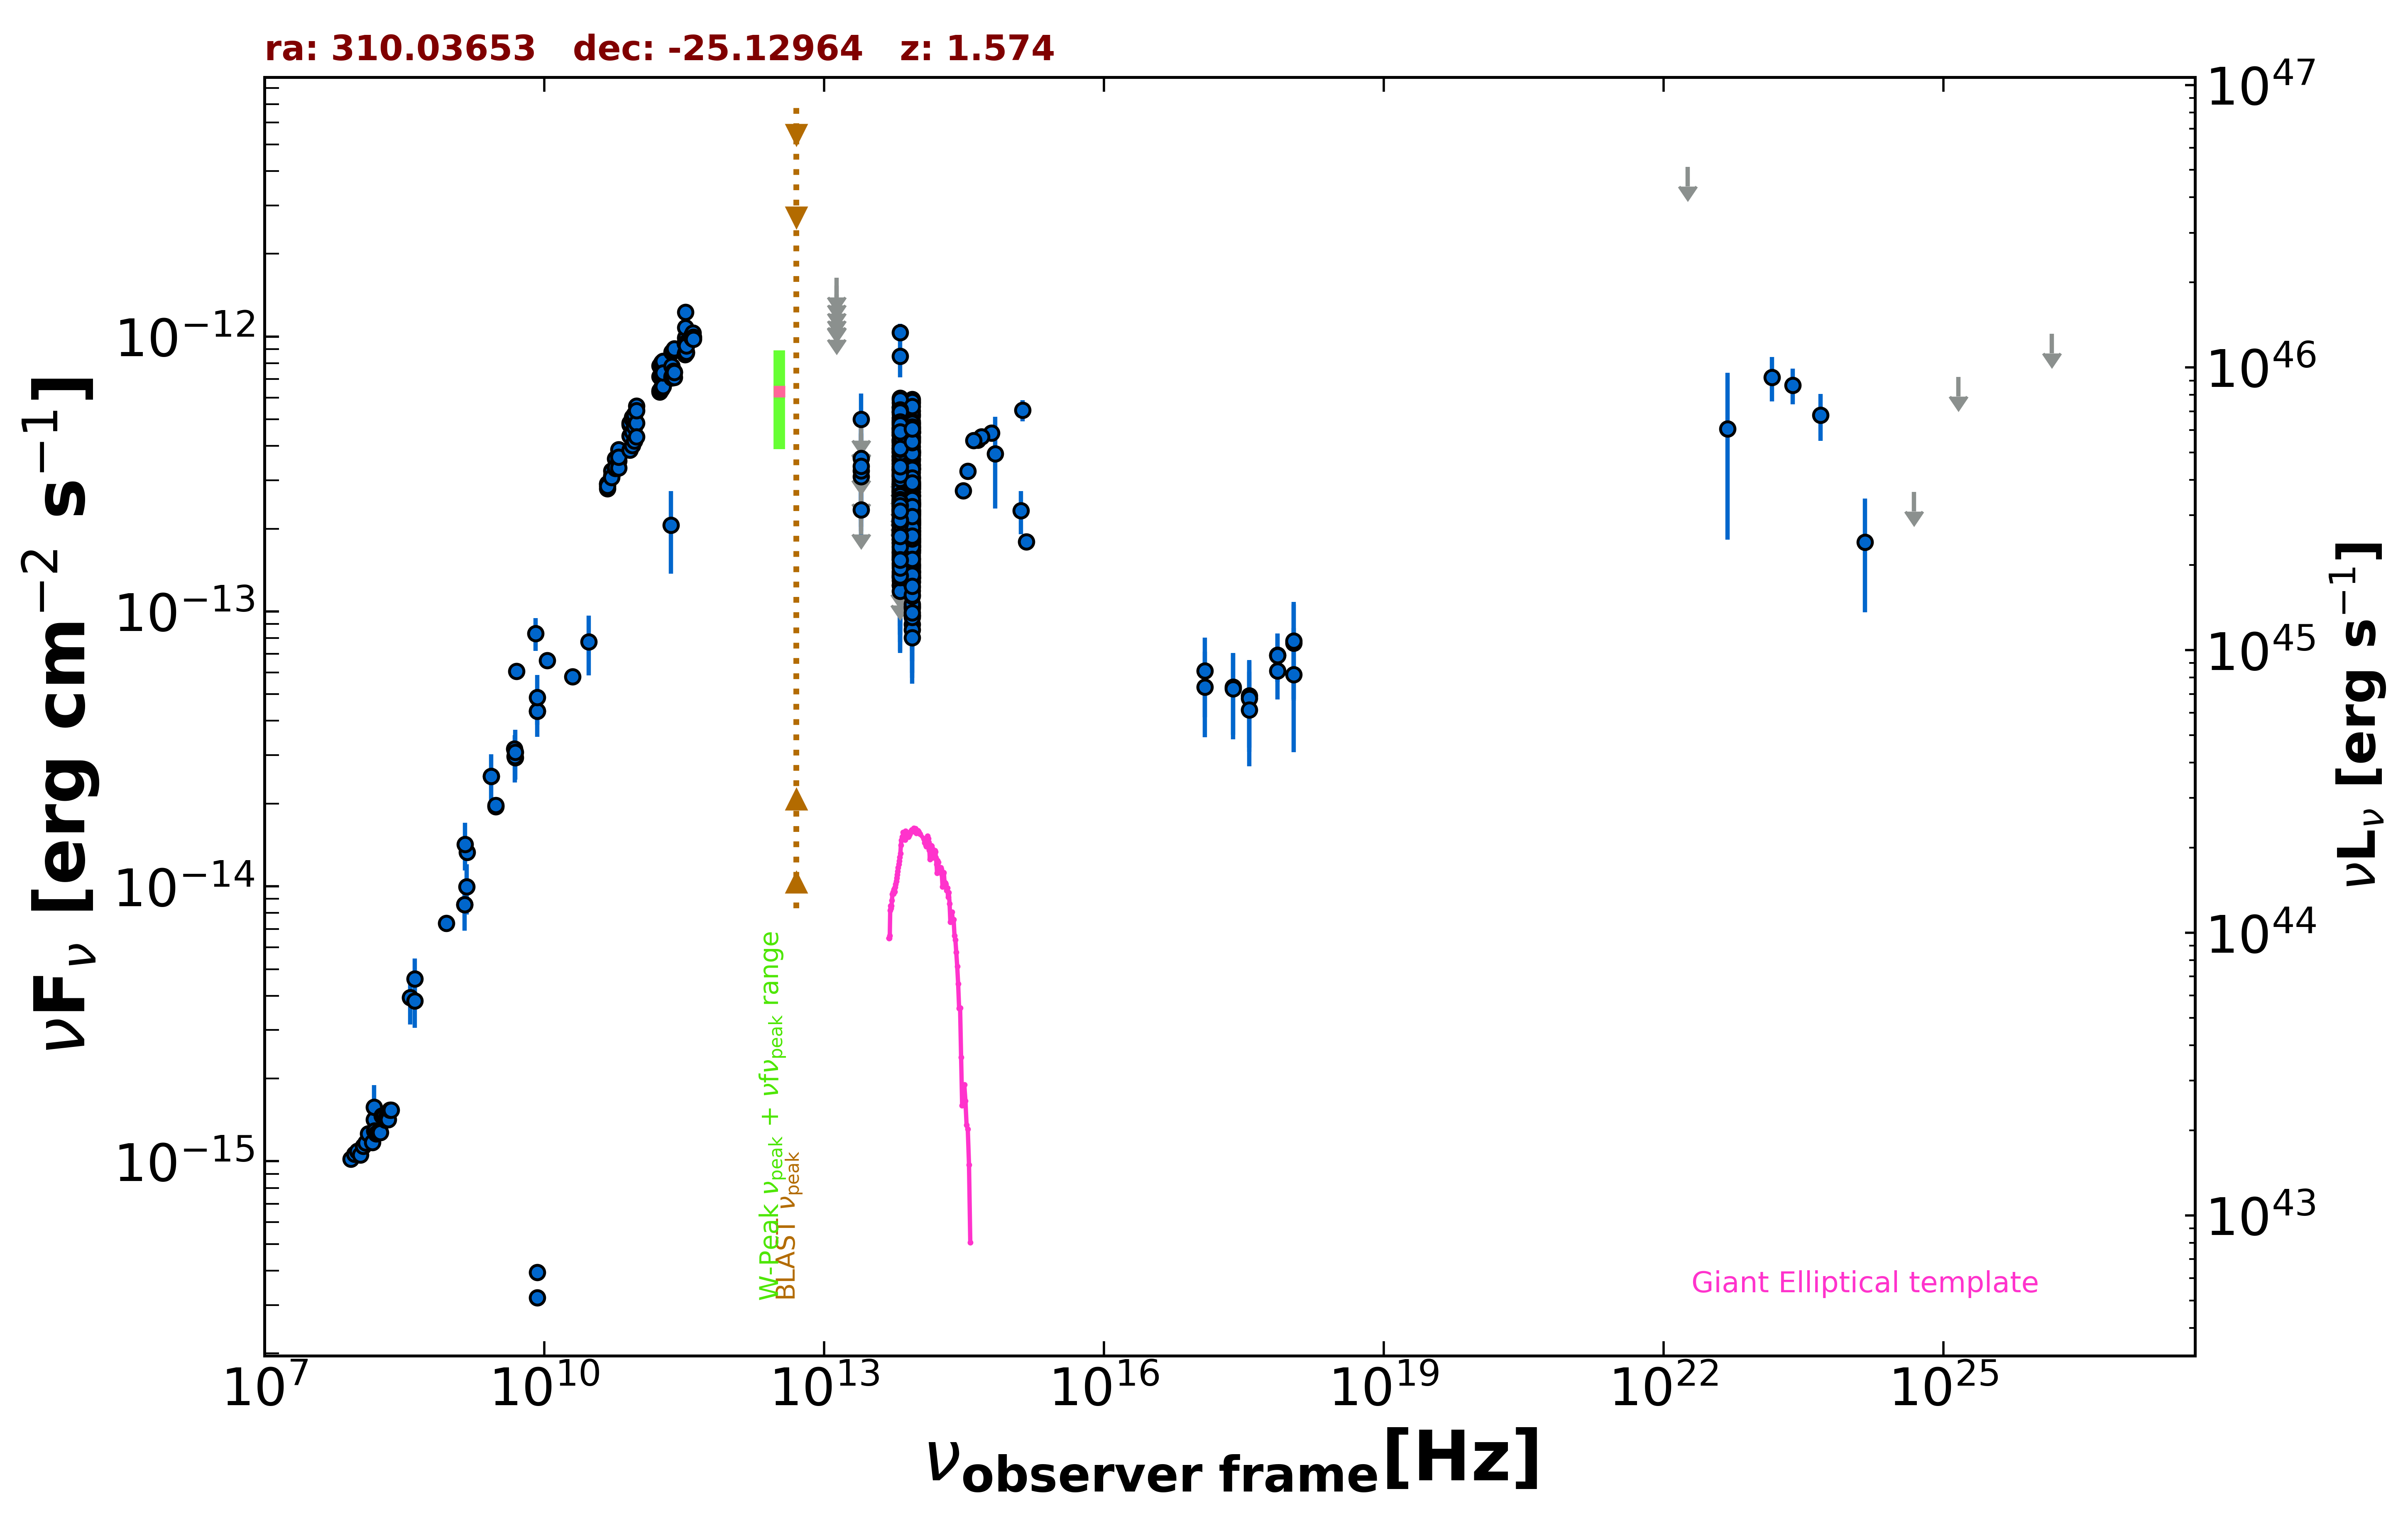

Source data for this figure (header and first rows):
freq., flux, err_flux, MJD_start, MJD_end, flag, catalog, reference
1.400e+09, 8.581e-15, 2.575e-16, 55000, 55000, , NVSS, Condon et al. 1998  AJ  115  1693
8.870e+08, 7.338e-15, 5.180e-16, 55000, 55000, , RACS, Hale et al. 2021  PASA  38  e058
3.000e+09, 1.948e-14, 8.500e-17, 55000, 55000, , VLASSQL, Gordon et al. 2021  ApJS  255  30
3.000e+09, 1.973e-14, 5.500e-17, 55000, 55000, , VLASSQL, Gordon et al. 2021  ApJS  255  30
2.418e+17, 5.309e-14, 1.753e-14, 55002, 55269, , 1OUSX, Giommi et al. in preparation
3.627e+17, 4.932e-14, 1.733e-14, 55002, 55269, , 1OUSX, Giommi et al. in preparation
7.253e+17, 6.933e-14, 1.382e-14, 55002, 55269, , 1OUSX, Giommi et al. in preparation
1.088e+18, 7.675e-14, 2.945e-14, 55002, 55269, , 1OUSX, Giommi et al. in preparation
7.253e+17, 6.080e-14, 1.298e-14, 55000, 55000, , 2SXPS, Evans et al. 2020  ApJS  247  54
1.209e+17, 5.311e-14, 1.827e-14, 55000, 55000, , 2SXPS, Evans et al. 2020  ApJS  247  54
3.627e+17, 4.831e-14, 1.746e-14, 55000, 55000, , 2SXPS, Evans et al. 2020  ApJS  247  54
1.088e+18, 5.892e-14, 2.820e-14, 55000, 55000, , 2SXPS, Evans et al. 2020  ApJS  247  54
1.500e+08, 1.419e-15, 1.420e-16, 55000, 55000, , TGSS150, Intema et al. 2017  A&A  598  A781
2.000e+10, 5.800e-14, 3.800e-15, 55000, 55000, , AT20G, Murphy et al. 2010  MNRAS  402  2403
8.400e+09, 3.192e-16, 0.000e+00, 55000, 55000, , CRATES, Healey et al. 2007  ApJS  171  61
8.400e+09, 4.338e-14, 0.000e+00, 55000, 55000, , CRATES, Healey et al. 2007  ApJS  171  61
8.400e+09, 3.948e-16, 0.000e+00, 55000, 55000, , CRATES, Healey et al. 2007  ApJS  171  61
2.700e+09, 2.511e-14, 1.890e-15, 55000, 55000, , KUEHR, Kuehr et al. 1981  A&AS  45  367
1.480e+09, 1.332e-14, 7.400e-16, 55000, 55000, , KUEHR, Kuehr et al. 1981  A&AS  45  367
1.070e+10, 6.631e-14, 1.070e-15, 55000, 55000, , KUEHR, Kuehr et al. 1981  A&AS  45  367
4.080e+08, 4.610e-15, 8.565e-16, 55000, 55000, , KUEHR, Kuehr et al. 1981  A&AS  45  367
4.900e+09, 2.940e-14, 1.470e-15, 55000, 55000, , KUEHR, Kuehr et al. 1981  A&AS  45  367
5.009e+09, 6.061e-14, 3.510e-15, 55000, 55000, , KUEHR, Kuehr et al. 1981  A&AS  45  367
8.085e+09, 8.328e-14, 1.132e-14, 55000, 55000, , KUEHR, Kuehr et al. 1981  A&AS  45  367
4.800e+09, 3.163e-14, 1.730e-15, 55000, 55000, , PMN, Griffith et al. 1993-1996  VizieR  VIII/…
2.286e+11, 2.058e-13, 6.860e-14, 55938, 55938, , ALMA, Bonato et al. 2019  MNRAS  485  1188
3.000e+10, 7.755e-14, 1.910e-14, 55000, 55000, , PCCS2, 30 GHz The Planck Collaboration 2018  A&…
8.817e+13, 2.175e-13, 2.500e-15, 55000, 55000, , UNWISE, Schlafly et al. 2019  ApJS  240  30
6.517e+13, 2.523e-13, 3.950e-15, 55000, 55000, , UNWISE, Schlafly et al. 2019  ApJS  240  30
8.817e+13, 1.360e-13, 6.800e-15, 55000, 55000, , WISE, Wright et al. 2010  AJ  140  1868
6.517e+13, 1.779e-13, 1.035e-14, 55000, 55000, , WISE, Wright et al. 2010  AJ  140  1868
2.498e+13, 2.346e-13, 3.905e-14, 55000, 55000, , WISE, Wright et al. 2010  AJ  140  1868
1.363e+13, 7.053e-13, 1.632e-13, 55000, 55000, , WISE, Wright et al. 2010  AJ  140  1868
8.817e+13, 1.637e-13, 2.590e-14, 56777, 56777, , NEOWISE, Mainzer et al. 2014  ApJ  792  30
6.517e+13, 2.073e-13, 3.760e-14, 56777, 56777, , NEOWISE, Mainzer et al. 2014  ApJ  792  30
8.817e+13, 1.510e-13, 2.260e-14, 56776, 56776, , NEOWISE, Mainzer et al. 2014  ApJ  792  30
6.517e+13, 2.004e-13, 3.585e-14, 56776, 56776, , NEOWISE, Mainzer et al. 2014  ApJ  792  30
8.817e+13, 1.384e-13, 2.425e-14, 56777, 56777, , NEOWISE, Mainzer et al. 2014  ApJ  792  30
6.517e+13, 1.822e-13, 4.180e-14, 56777, 56777, , NEOWISE, Mainzer et al. 2014  ApJ  792  30
8.817e+13, 1.658e-13, 2.360e-14, 56777, 56777, , NEOWISE, Mainzer et al. 2014  ApJ  792  30
6.517e+13, 2.106e-13, 3.825e-14, 56777, 56777, , NEOWISE, Mainzer et al. 2014  ApJ  792  30
8.817e+13, 1.466e-13, 2.275e-14, 56776, 56776, , NEOWISE, Mainzer et al. 2014  ApJ  792  30
6.517e+13, 2.605e-13, 3.880e-14, 56776, 56776, , NEOWISE, Mainzer et al. 2014  ApJ  792  30
8.817e+13, 2.055e-13, 3.080e-14, 56777, 56777, , NEOWISE, Mainzer et al. 2014  ApJ  792  30
6.517e+13, 3.238e-13, 4.520e-14, 56777, 56777, , NEOWISE, Mainzer et al. 2014  ApJ  792  30
8.817e+13, 1.730e-13, 2.335e-14, 56777, 56777, , NEOWISE, Mainzer et al. 2014  ApJ  792  30
6.517e+13, 1.915e-13, 3.710e-14, 56777, 56777, , NEOWISE, Mainzer et al. 2014  ApJ  792  30
8.817e+13, 1.278e-13, 2.280e-14, 56777, 56777, , NEOWISE, Mainzer et al. 2014  ApJ  792  30
6.517e+13, 1.570e-13, 3.555e-14, 56777, 56777, , NEOWISE, Mainzer et al. 2014  ApJ  792  30
8.817e+13, 1.883e-13, 3.080e-14, 56777, 56777, , NEOWISE, Mainzer et al. 2014  ApJ  792  30
6.517e+13, 1.908e-13, 4.615e-14, 56777, 56777, , NEOWISE, Mainzer et al. 2014  ApJ  792  30
8.817e+13, 1.950e-13, 2.705e-14, 56777, 56777, , NEOWISE, Mainzer et al. 2014  ApJ  792  30
6.517e+13, 2.275e-13, 3.575e-14, 56777, 56777, , NEOWISE, Mainzer et al. 2014  ApJ  792  30
8.817e+13, 1.888e-13, 2.405e-14, 56776, 56776, , NEOWISE, Mainzer et al. 2014  ApJ  792  30
6.517e+13, 2.537e-13, 5.130e-14, 56776, 56776, , NEOWISE, Mainzer et al. 2014  ApJ  792  30
8.817e+13, 3.702e-13, 3.825e-14, 57139, 57139, , NEOWISE, Mainzer et al. 2014  ApJ  792  30
6.517e+13, 4.167e-13, 3.840e-14, 57139, 57139, , NEOWISE, Mainzer et al. 2014  ApJ  792  30
8.817e+13, 3.408e-13, 3.805e-14, 57139, 57139, , NEOWISE, Mainzer et al. 2014  ApJ  792  30
6.517e+13, 4.140e-13, 4.815e-14, 57139, 57139, , NEOWISE, Mainzer et al. 2014  ApJ  792  30
8.817e+13, 4.231e-13, 2.890e-14, 57138, 57138, , NEOWISE, Mainzer et al. 2014  ApJ  792  30
... 645 more rows
